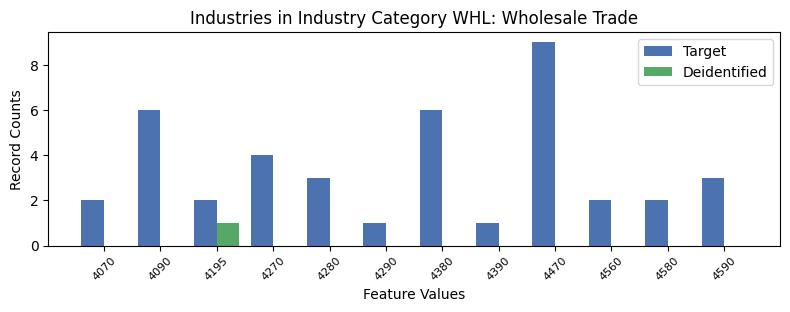

The file beside this chart, header and first rows:
, INDP, count_target, count_deidentified
9, 4070, 2, 0.0
0, 4090, 6, 0.0
8, 4195, 2, 1.0
5, 4270, 4, 0.0
6, 4280, 3, 0.0
11, 4290, 1, 0.0
2, 4380, 6, 0.0
10, 4390, 1, 0.0
1, 4470, 9, 0.0
7, 4560, 2, 0.0
4, 4580, 2, 0.0
3, 4590, 3, 0.0
